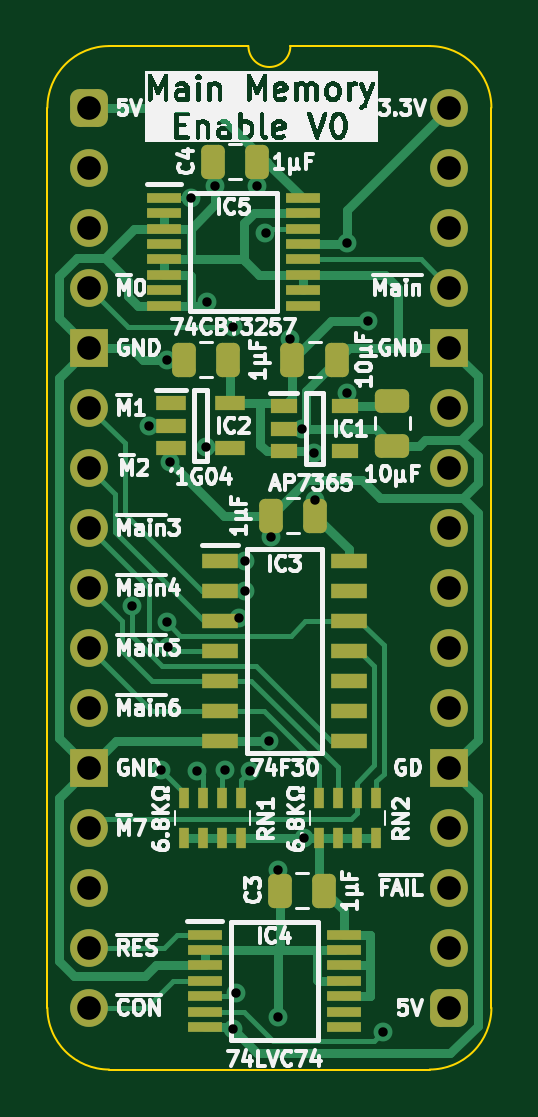
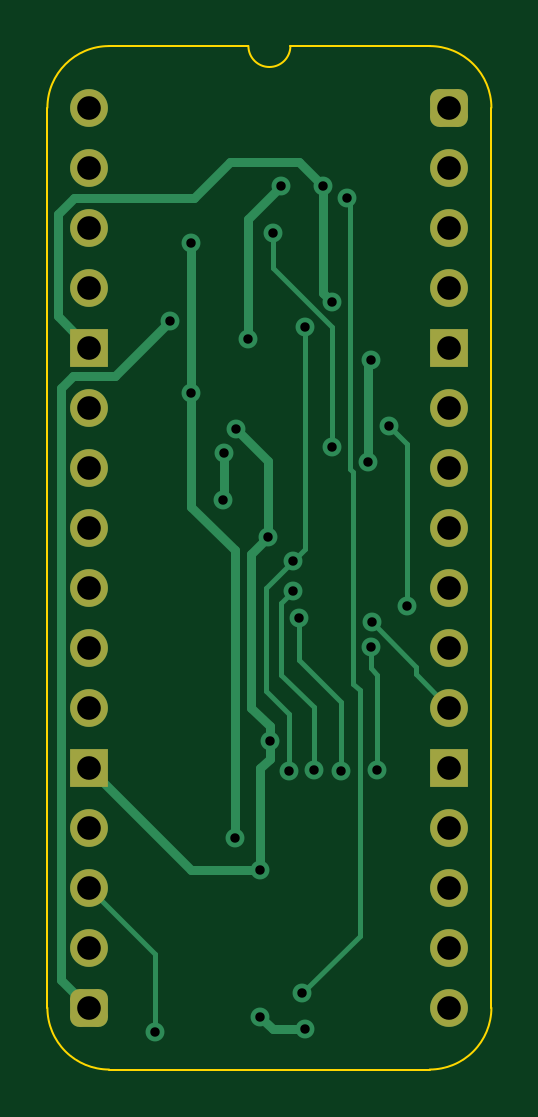
Circuit board: 11 layer files. Board 18.8 x 43.3 mm.
- bottom_copper: Main Memory Enable-B_Cu.gbl (8235 bytes)
- bottom_mask: Main Memory Enable-B_Mask.gbs (1891 bytes)
- paste: Main Memory Enable-B_Paste.gbp (469 bytes)
- bottom_silk: Main Memory Enable-B_Silkscreen.gbo (470 bytes)
- outline: Main Memory Enable-Edge_Cuts.gm1 (1066 bytes)
- top_copper: Main Memory Enable-F_Cu.gtl (21424 bytes)
- top_mask: Main Memory Enable-F_Mask.gts (4519 bytes)
- paste: Main Memory Enable-F_Paste.gtp (3642 bytes)
- top_silk: Main Memory Enable-F_Silkscreen.gto (95298 bytes)
- drill: Main Memory Enable-NPTH.drl (265 bytes)
- drill: Main Memory Enable-PTH.drl (1181 bytes)

=== bottom_copper: Main Memory Enable-B_Cu.gbl (8235 bytes, source omitted) ===
=== bottom_mask: Main Memory Enable-B_Mask.gbs (1891 bytes, source withheld) ===
=== paste: Main Memory Enable-B_Paste.gbp ===
%TF.GenerationSoftware,KiCad,Pcbnew,8.0.5*%
%TF.CreationDate,2024-09-19T08:39:25+02:00*%
%TF.ProjectId,Main Memory Enable,4d61696e-204d-4656-9d6f-727920456e61,V0*%
%TF.SameCoordinates,PX54c81a0PY37b6b20*%
%TF.FileFunction,Paste,Bot*%
%TF.FilePolarity,Positive*%
%FSLAX46Y46*%
G04 Gerber Fmt 4.6, Leading zero omitted, Abs format (unit mm)*
G04 Created by KiCad (PCBNEW 8.0.5) date 2024-09-19 08:39:25*
%MOMM*%
%LPD*%
G01*
G04 APERTURE LIST*
G04 APERTURE END LIST*
M02*

=== bottom_silk: Main Memory Enable-B_Silkscreen.gbo ===
%TF.GenerationSoftware,KiCad,Pcbnew,8.0.5*%
%TF.CreationDate,2024-09-19T08:39:25+02:00*%
%TF.ProjectId,Main Memory Enable,4d61696e-204d-4656-9d6f-727920456e61,V0*%
%TF.SameCoordinates,PX54c81a0PY37b6b20*%
%TF.FileFunction,Legend,Bot*%
%TF.FilePolarity,Positive*%
%FSLAX46Y46*%
G04 Gerber Fmt 4.6, Leading zero omitted, Abs format (unit mm)*
G04 Created by KiCad (PCBNEW 8.0.5) date 2024-09-19 08:39:25*
%MOMM*%
%LPD*%
G01*
G04 APERTURE LIST*
G04 APERTURE END LIST*
M02*

=== outline: Main Memory Enable-Edge_Cuts.gm1 ===
%TF.GenerationSoftware,KiCad,Pcbnew,8.0.5*%
%TF.CreationDate,2024-09-19T08:39:25+02:00*%
%TF.ProjectId,Main Memory Enable,4d61696e-204d-4656-9d6f-727920456e61,V0*%
%TF.SameCoordinates,PX54c81a0PY37b6b20*%
%TF.FileFunction,Profile,NP*%
%FSLAX46Y46*%
G04 Gerber Fmt 4.6, Leading zero omitted, Abs format (unit mm)*
G04 Created by KiCad (PCBNEW 8.0.5) date 2024-09-19 08:39:25*
%MOMM*%
%LPD*%
G01*
G04 APERTURE LIST*
%TA.AperFunction,Profile*%
%ADD10C,0.100000*%
%TD*%
G04 APERTURE END LIST*
D10*
%TO.C,J2*%
X-1778000Y-38100000D02*
X-1778000Y0D01*
X6731000Y2616200D02*
X835732Y2613732D01*
X14404267Y2613733D02*
X8509000Y2616200D01*
X14404268Y-40713732D02*
X835733Y-40713733D01*
X17018000Y-38100000D02*
X17017999Y1D01*
X-1778000Y0D02*
G75*
G02*
X835732Y2613732I2613731J1D01*
G01*
X835733Y-40713733D02*
G75*
G02*
X-1778000Y-38100000I-6J2613727D01*
G01*
X8509000Y2616200D02*
G75*
G02*
X6731000Y2616200I-889000J0D01*
G01*
X14404267Y2613733D02*
G75*
G02*
X17017993Y1I-17J-2613743D01*
G01*
X17018000Y-38100000D02*
G75*
G02*
X14404268Y-40713730I-2613730J0D01*
G01*
%TD*%
M02*

=== top_copper: Main Memory Enable-F_Cu.gtl (21424 bytes, source omitted) ===
=== top_mask: Main Memory Enable-F_Mask.gts ===
%TF.GenerationSoftware,KiCad,Pcbnew,8.0.5*%
%TF.CreationDate,2024-09-19T08:39:25+02:00*%
%TF.ProjectId,Main Memory Enable,4d61696e-204d-4656-9d6f-727920456e61,V0*%
%TF.SameCoordinates,PX54c81a0PY37b6b20*%
%TF.FileFunction,Soldermask,Top*%
%TF.FilePolarity,Negative*%
%FSLAX46Y46*%
G04 Gerber Fmt 4.6, Leading zero omitted, Abs format (unit mm)*
G04 Created by KiCad (PCBNEW 8.0.5) date 2024-09-19 08:39:25*
%MOMM*%
%LPD*%
G01*
G04 APERTURE LIST*
G04 Aperture macros list*
%AMRoundRect*
0 Rectangle with rounded corners*
0 $1 Rounding radius*
0 $2 $3 $4 $5 $6 $7 $8 $9 X,Y pos of 4 corners*
0 Add a 4 corners polygon primitive as box body*
4,1,4,$2,$3,$4,$5,$6,$7,$8,$9,$2,$3,0*
0 Add four circle primitives for the rounded corners*
1,1,$1+$1,$2,$3*
1,1,$1+$1,$4,$5*
1,1,$1+$1,$6,$7*
1,1,$1+$1,$8,$9*
0 Add four rect primitives between the rounded corners*
20,1,$1+$1,$2,$3,$4,$5,0*
20,1,$1+$1,$4,$5,$6,$7,0*
20,1,$1+$1,$6,$7,$8,$9,0*
20,1,$1+$1,$8,$9,$2,$3,0*%
G04 Aperture macros list end*
%ADD10RoundRect,0.250000X0.250000X0.475000X-0.250000X0.475000X-0.250000X-0.475000X0.250000X-0.475000X0*%
%ADD11R,0.450000X0.900000*%
%ADD12R,1.150000X0.600000*%
%ADD13RoundRect,0.250000X-0.250000X-0.475000X0.250000X-0.475000X0.250000X0.475000X-0.250000X0.475000X0*%
%ADD14R,1.550000X0.650000*%
%ADD15R,1.475000X0.450000*%
%ADD16R,1.250000X0.600000*%
%ADD17RoundRect,0.400000X-0.400000X-0.400000X0.400000X-0.400000X0.400000X0.400000X-0.400000X0.400000X0*%
%ADD18O,1.600000X1.600000*%
%ADD19R,1.600000X1.600000*%
%ADD20RoundRect,0.250000X-0.475000X0.250000X-0.475000X-0.250000X0.475000X-0.250000X0.475000X0.250000X0*%
G04 APERTURE END LIST*
D10*
%TO.C,C1*%
X5887000Y-10668000D03*
X3987000Y-10668000D03*
%TD*%
%TO.C,C4*%
X7112000Y-2286000D03*
X5212000Y-2286000D03*
%TD*%
D11*
%TO.C,RN1*%
X6407000Y-29220000D03*
X5607000Y-29220000D03*
X4807000Y-29220000D03*
X4007000Y-29220000D03*
X4007000Y-30920000D03*
X4807000Y-30920000D03*
X5607000Y-30920000D03*
X6407000Y-30920000D03*
%TD*%
%TO.C,RN2*%
X12122000Y-29220000D03*
X11322000Y-29220000D03*
X10522000Y-29220000D03*
X9722000Y-29220000D03*
X9722000Y-30920000D03*
X10522000Y-30920000D03*
X11322000Y-30920000D03*
X12122000Y-30920000D03*
%TD*%
D12*
%TO.C,IC1*%
X8225000Y-12639000D03*
X8225000Y-13589000D03*
X8225000Y-14539000D03*
X10825000Y-14539000D03*
X10825000Y-12639000D03*
%TD*%
D13*
%TO.C,C10*%
X8591000Y-10668000D03*
X10491000Y-10668000D03*
%TD*%
D14*
%TO.C,IC3*%
X5530000Y-19177000D03*
X5530000Y-20447000D03*
X5530000Y-21717000D03*
X5530000Y-22987000D03*
X5530000Y-24257000D03*
X5530000Y-25527000D03*
X5530000Y-26797000D03*
X10980000Y-26797000D03*
X10980000Y-25527000D03*
X10980000Y-24257000D03*
X10980000Y-22987000D03*
X10980000Y-21717000D03*
X10980000Y-20447000D03*
X10980000Y-19177000D03*
%TD*%
D15*
%TO.C,IC4*%
X4886000Y-35007000D03*
X4886000Y-35657000D03*
X4886000Y-36307000D03*
X4886000Y-36957000D03*
X4886000Y-37607000D03*
X4886000Y-38257000D03*
X4886000Y-38907000D03*
X10762000Y-38907000D03*
X10762000Y-38257000D03*
X10762000Y-37607000D03*
X10762000Y-36957000D03*
X10762000Y-36307000D03*
X10762000Y-35657000D03*
X10762000Y-35007000D03*
%TD*%
%TO.C,IC5*%
X3158000Y-3821000D03*
X3158000Y-4471000D03*
X3158000Y-5121000D03*
X3158000Y-5771000D03*
X3158000Y-6421000D03*
X3158000Y-7071000D03*
X3158000Y-7721000D03*
X3158000Y-8371000D03*
X9034000Y-8371000D03*
X9034000Y-7721000D03*
X9034000Y-7071000D03*
X9034000Y-6421000D03*
X9034000Y-5771000D03*
X9034000Y-5121000D03*
X9034000Y-4471000D03*
X9034000Y-3821000D03*
%TD*%
D10*
%TO.C,C3*%
X9951000Y-33147000D03*
X8051000Y-33147000D03*
%TD*%
D16*
%TO.C,IC2*%
X3449000Y-12512000D03*
X3449000Y-13462000D03*
X3449000Y-14412000D03*
X5949000Y-14412000D03*
X5949000Y-12512000D03*
%TD*%
D17*
%TO.C,J2*%
X0Y0D03*
D18*
X0Y-2540000D03*
X0Y-5080000D03*
X0Y-7620000D03*
D19*
X0Y-10160000D03*
D18*
X0Y-12700000D03*
X0Y-15240000D03*
X0Y-17780000D03*
X0Y-20320000D03*
X0Y-22860000D03*
X0Y-25400000D03*
D19*
X0Y-27940000D03*
D18*
X0Y-30480000D03*
X0Y-33020000D03*
X0Y-35560000D03*
X0Y-38100000D03*
D17*
X15240000Y-38100000D03*
D18*
X15240000Y-35560000D03*
X15240000Y-33020000D03*
X15240000Y-30480000D03*
D19*
X15240000Y-27940000D03*
D18*
X15240000Y-25400000D03*
X15240000Y-22860000D03*
X15240000Y-20320000D03*
X15240000Y-17780000D03*
X15240000Y-15240000D03*
X15240000Y-12700000D03*
D19*
X15240000Y-10160000D03*
D18*
X15240000Y-7620000D03*
X15240000Y-5080000D03*
X15240000Y-2540000D03*
X15240000Y0D03*
%TD*%
D10*
%TO.C,C6*%
X9570000Y-17272000D03*
X7670000Y-17272000D03*
%TD*%
D20*
%TO.C,C11*%
X12827000Y-12401000D03*
X12827000Y-14301000D03*
%TD*%
M02*

=== paste: Main Memory Enable-F_Paste.gtp ===
%TF.GenerationSoftware,KiCad,Pcbnew,8.0.5*%
%TF.CreationDate,2024-09-19T08:39:25+02:00*%
%TF.ProjectId,Main Memory Enable,4d61696e-204d-4656-9d6f-727920456e61,V0*%
%TF.SameCoordinates,PX54c81a0PY37b6b20*%
%TF.FileFunction,Paste,Top*%
%TF.FilePolarity,Positive*%
%FSLAX46Y46*%
G04 Gerber Fmt 4.6, Leading zero omitted, Abs format (unit mm)*
G04 Created by KiCad (PCBNEW 8.0.5) date 2024-09-19 08:39:25*
%MOMM*%
%LPD*%
G01*
G04 APERTURE LIST*
G04 Aperture macros list*
%AMRoundRect*
0 Rectangle with rounded corners*
0 $1 Rounding radius*
0 $2 $3 $4 $5 $6 $7 $8 $9 X,Y pos of 4 corners*
0 Add a 4 corners polygon primitive as box body*
4,1,4,$2,$3,$4,$5,$6,$7,$8,$9,$2,$3,0*
0 Add four circle primitives for the rounded corners*
1,1,$1+$1,$2,$3*
1,1,$1+$1,$4,$5*
1,1,$1+$1,$6,$7*
1,1,$1+$1,$8,$9*
0 Add four rect primitives between the rounded corners*
20,1,$1+$1,$2,$3,$4,$5,0*
20,1,$1+$1,$4,$5,$6,$7,0*
20,1,$1+$1,$6,$7,$8,$9,0*
20,1,$1+$1,$8,$9,$2,$3,0*%
G04 Aperture macros list end*
%ADD10RoundRect,0.250000X0.250000X0.475000X-0.250000X0.475000X-0.250000X-0.475000X0.250000X-0.475000X0*%
%ADD11R,0.450000X0.900000*%
%ADD12R,1.150000X0.600000*%
%ADD13RoundRect,0.250000X-0.250000X-0.475000X0.250000X-0.475000X0.250000X0.475000X-0.250000X0.475000X0*%
%ADD14R,1.550000X0.650000*%
%ADD15R,1.475000X0.450000*%
%ADD16R,1.250000X0.600000*%
%ADD17RoundRect,0.250000X-0.475000X0.250000X-0.475000X-0.250000X0.475000X-0.250000X0.475000X0.250000X0*%
G04 APERTURE END LIST*
D10*
%TO.C,C1*%
X5887000Y-10668000D03*
X3987000Y-10668000D03*
%TD*%
%TO.C,C4*%
X7112000Y-2286000D03*
X5212000Y-2286000D03*
%TD*%
D11*
%TO.C,RN1*%
X6407000Y-29220000D03*
X5607000Y-29220000D03*
X4807000Y-29220000D03*
X4007000Y-29220000D03*
X4007000Y-30920000D03*
X4807000Y-30920000D03*
X5607000Y-30920000D03*
X6407000Y-30920000D03*
%TD*%
%TO.C,RN2*%
X12122000Y-29220000D03*
X11322000Y-29220000D03*
X10522000Y-29220000D03*
X9722000Y-29220000D03*
X9722000Y-30920000D03*
X10522000Y-30920000D03*
X11322000Y-30920000D03*
X12122000Y-30920000D03*
%TD*%
D12*
%TO.C,IC1*%
X8225000Y-12639000D03*
X8225000Y-13589000D03*
X8225000Y-14539000D03*
X10825000Y-14539000D03*
X10825000Y-12639000D03*
%TD*%
D13*
%TO.C,C10*%
X8591000Y-10668000D03*
X10491000Y-10668000D03*
%TD*%
D14*
%TO.C,IC3*%
X5530000Y-19177000D03*
X5530000Y-20447000D03*
X5530000Y-21717000D03*
X5530000Y-22987000D03*
X5530000Y-24257000D03*
X5530000Y-25527000D03*
X5530000Y-26797000D03*
X10980000Y-26797000D03*
X10980000Y-25527000D03*
X10980000Y-24257000D03*
X10980000Y-22987000D03*
X10980000Y-21717000D03*
X10980000Y-20447000D03*
X10980000Y-19177000D03*
%TD*%
D15*
%TO.C,IC4*%
X4886000Y-35007000D03*
X4886000Y-35657000D03*
X4886000Y-36307000D03*
X4886000Y-36957000D03*
X4886000Y-37607000D03*
X4886000Y-38257000D03*
X4886000Y-38907000D03*
X10762000Y-38907000D03*
X10762000Y-38257000D03*
X10762000Y-37607000D03*
X10762000Y-36957000D03*
X10762000Y-36307000D03*
X10762000Y-35657000D03*
X10762000Y-35007000D03*
%TD*%
%TO.C,IC5*%
X3158000Y-3821000D03*
X3158000Y-4471000D03*
X3158000Y-5121000D03*
X3158000Y-5771000D03*
X3158000Y-6421000D03*
X3158000Y-7071000D03*
X3158000Y-7721000D03*
X3158000Y-8371000D03*
X9034000Y-8371000D03*
X9034000Y-7721000D03*
X9034000Y-7071000D03*
X9034000Y-6421000D03*
X9034000Y-5771000D03*
X9034000Y-5121000D03*
X9034000Y-4471000D03*
X9034000Y-3821000D03*
%TD*%
D10*
%TO.C,C3*%
X9951000Y-33147000D03*
X8051000Y-33147000D03*
%TD*%
D16*
%TO.C,IC2*%
X3449000Y-12512000D03*
X3449000Y-13462000D03*
X3449000Y-14412000D03*
X5949000Y-14412000D03*
X5949000Y-12512000D03*
%TD*%
D10*
%TO.C,C6*%
X9570000Y-17272000D03*
X7670000Y-17272000D03*
%TD*%
D17*
%TO.C,C11*%
X12827000Y-12401000D03*
X12827000Y-14301000D03*
%TD*%
M02*

=== top_silk: Main Memory Enable-F_Silkscreen.gto (95298 bytes, source omitted) ===
=== drill: Main Memory Enable-NPTH.drl ===
M48
; DRILL file {KiCad 8.0.5} date 2024-09-19T08:39:26+0200
; FORMAT={-:-/ absolute / inch / decimal}
; #@! TF.CreationDate,2024-09-19T08:39:26+02:00
; #@! TF.GenerationSoftware,Kicad,Pcbnew,8.0.5
; #@! TF.FileFunction,NonPlated,1,2,NPTH
FMAT,2
INCH
%
G90
G05
M30

=== drill: Main Memory Enable-PTH.drl ===
M48
; DRILL file {KiCad 8.0.5} date 2024-09-19T08:39:26+0200
; FORMAT={-:-/ absolute / inch / decimal}
; #@! TF.CreationDate,2024-09-19T08:39:26+02:00
; #@! TF.GenerationSoftware,Kicad,Pcbnew,8.0.5
; #@! TF.FileFunction,Plated,1,2,PTH
FMAT,2
INCH
; #@! TA.AperFunction,Plated,PTH,ViaDrill
T1C0.0157
; #@! TA.AperFunction,Plated,PTH,ComponentDrill
T2C0.0394
%
G90
G05
T1
X0.0705Y-0.83
X0.1Y-0.53
X0.1201Y-1.1042
X0.1297Y-0.8577
X0.13Y-0.42
X0.1306Y-0.8986
X0.135Y-0.59
X0.17Y-0.15
X0.18Y-1.105
X0.195Y-0.565
X0.1953Y-0.3229
X0.21Y-0.13
X0.2259Y-1.1032
X0.24Y-0.365
X0.24Y-1.5357
X0.245Y-1.475
X0.25Y-0.85
X0.26Y-0.805
X0.26Y-0.755
X0.2672Y-1.1054
X0.28Y-0.13
X0.2935Y-0.2091
X0.2995Y-1.055
X0.302Y-0.715
X0.315Y-1.27
X0.315Y-1.515
X0.335Y-0.385
X0.355Y-0.535
X0.3573Y-1.2173
X0.375Y-0.575
X0.3768Y-0.6531
X0.43Y-0.225
X0.43Y-0.475
X0.465Y-0.355
X0.49Y-1.54
T2
X0.0Y0.0
X0.0Y-0.1
X0.0Y-0.2
X0.0Y-0.3
X0.0Y-0.4
X0.0Y-0.5
X0.0Y-0.6
X0.0Y-0.7
X0.0Y-0.8
X0.0Y-0.9
X0.0Y-1.0
X0.0Y-1.1
X0.0Y-1.2
X0.0Y-1.3
X0.0Y-1.4
X0.0Y-1.5
X0.6Y0.0
X0.6Y-0.1
X0.6Y-0.2
X0.6Y-0.3
X0.6Y-0.4
X0.6Y-0.5
X0.6Y-0.6
X0.6Y-0.7
X0.6Y-0.8
X0.6Y-0.9
X0.6Y-1.0
X0.6Y-1.1
X0.6Y-1.2
X0.6Y-1.3
X0.6Y-1.4
X0.6Y-1.5
M30
